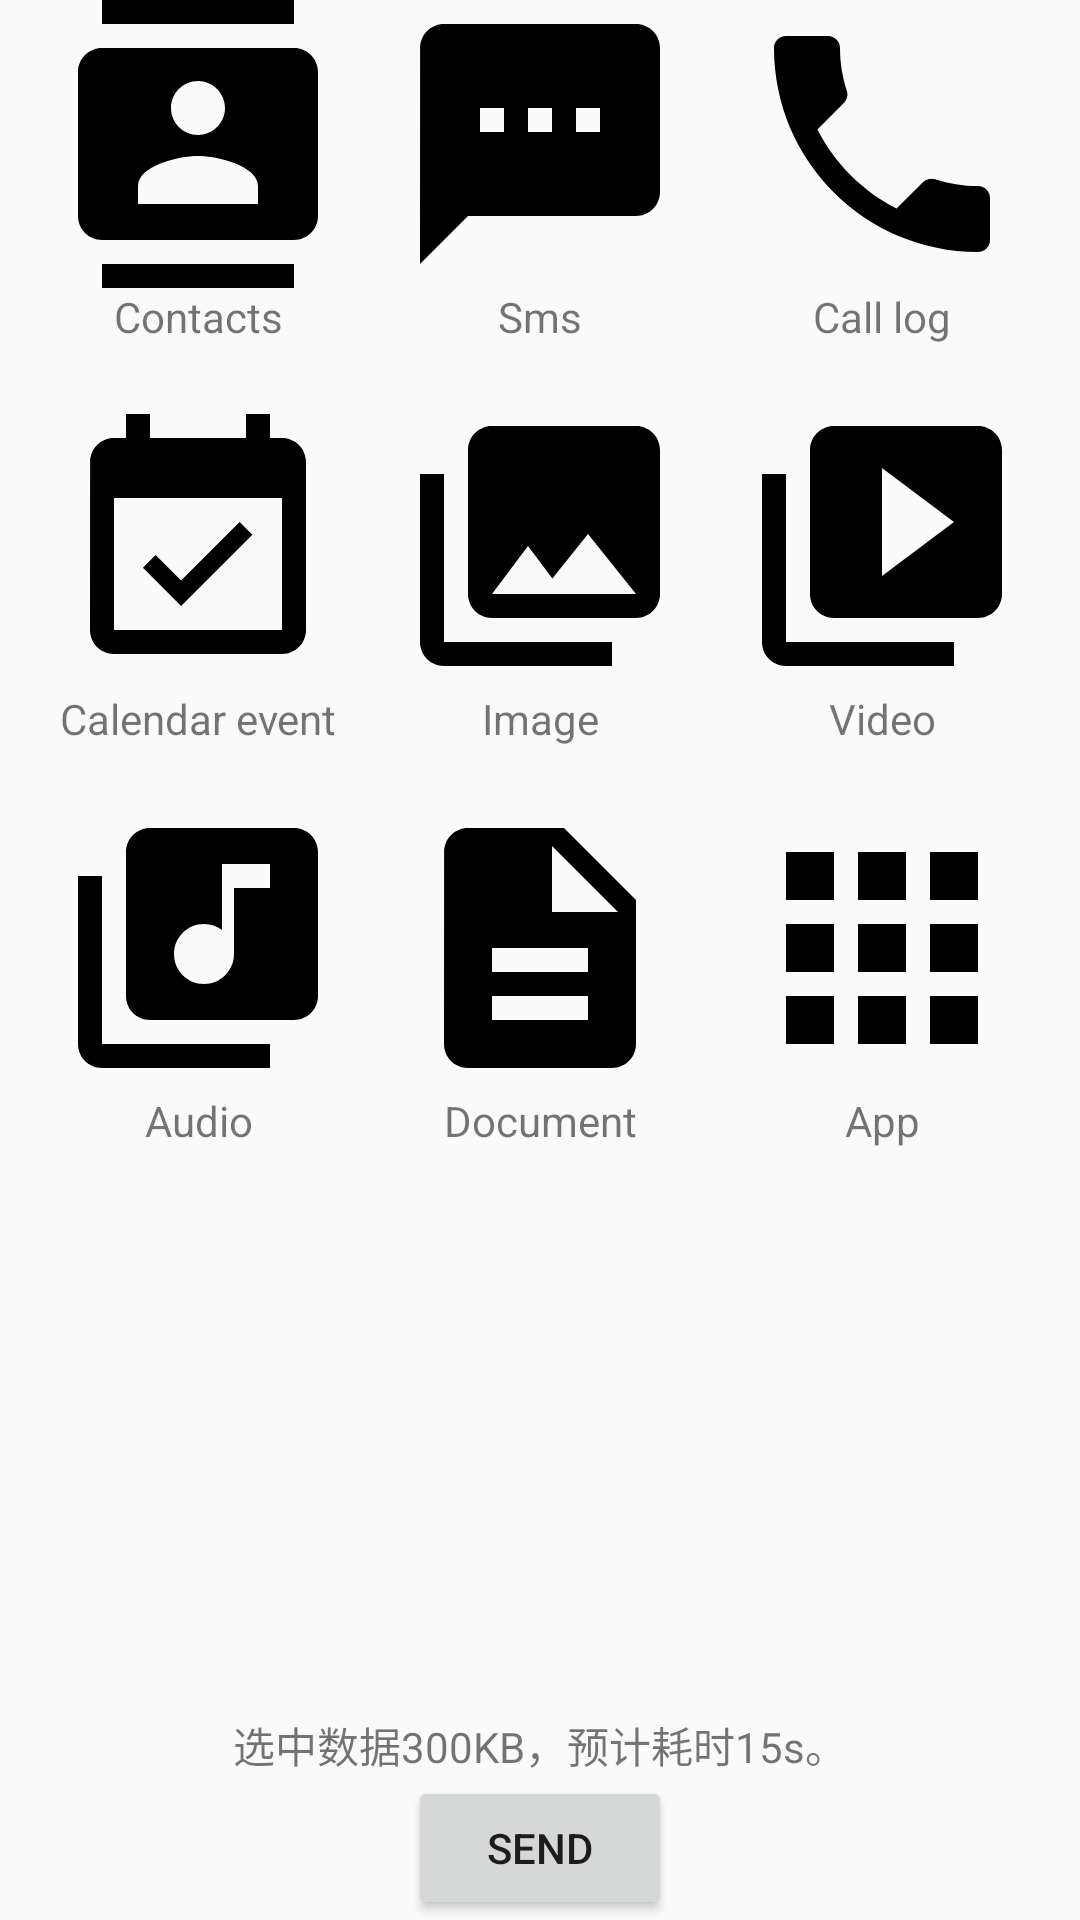

Produce the Android XML layout that renders to this screen, including the resource entries it uses.
<!-- AndroidManifest.xml: application theme AppTheme -->
<!-- res/layout/backup_fragment.xml -->
<?xml version="1.0" encoding="utf-8"?>
<android.support.constraint.ConstraintLayout xmlns:android="http://schemas.android.com/apk/res/android"
    xmlns:app="http://schemas.android.com/apk/res-auto"
    android:layout_width="match_parent"
    android:layout_height="match_parent"
    android:paddingBottom="@dimen/activity_vertical_margin"
    android:paddingEnd="@dimen/activity_horizontal_margin"
    android:paddingStart="@dimen/activity_horizontal_margin"
    android:paddingTop="@dimen/activity_vertical_margin">

    <TextView
        android:id="@+id/tv_contacts"
        android:layout_width="wrap_content"
        android:layout_height="wrap_content"
        android:drawablePadding="@dimen/nav_header_vertical_spacing"
        android:drawableTop="@drawable/ic_contacts_24dp"
        android:gravity="center"
        android:text="@string/contacts"
        app:layout_constraintEnd_toStartOf="@id/tv_sms"
        app:layout_constraintStart_toStartOf="parent"
        app:layout_constraintTop_toTopOf="parent" />

    <TextView
        android:id="@+id/tv_contacts_count"
        android:layout_width="wrap_content"
        android:layout_height="wrap_content"
        app:layout_constraintEnd_toEndOf="@id/tv_contacts"
        app:layout_constraintStart_toStartOf="@id/tv_contacts"
        app:layout_constraintTop_toBottomOf="@id/tv_contacts" />

    <TextView
        android:id="@+id/tv_sms"
        android:layout_width="wrap_content"
        android:layout_height="wrap_content"
        android:drawablePadding="@dimen/nav_header_vertical_spacing"
        android:drawableTop="@drawable/ic_sms_24dp"
        android:gravity="center"
        android:text="@string/sms"
        app:layout_constraintBottom_toBottomOf="@id/tv_contacts"
        app:layout_constraintEnd_toStartOf="@id/tv_call_log"
        app:layout_constraintStart_toEndOf="@id/tv_contacts"
        app:layout_constraintTop_toTopOf="@id/tv_contacts" />

    <TextView
        android:id="@+id/tv_sms_count"
        android:layout_width="wrap_content"
        android:layout_height="wrap_content"
        app:layout_constraintEnd_toEndOf="@id/tv_sms"
        app:layout_constraintStart_toStartOf="@id/tv_sms"
        app:layout_constraintTop_toBottomOf="@id/tv_sms" />

    <TextView
        android:id="@+id/tv_call_log"
        android:layout_width="wrap_content"
        android:layout_height="wrap_content"
        android:drawablePadding="@dimen/nav_header_vertical_spacing"
        android:drawableTop="@drawable/ic_call_24dp"
        android:gravity="center"
        android:text="@string/call_log"
        app:layout_constraintBottom_toBottomOf="@id/tv_sms"
        app:layout_constraintEnd_toEndOf="parent"
        app:layout_constraintStart_toEndOf="@id/tv_sms"
        app:layout_constraintTop_toTopOf="@id/tv_sms" />

    <TextView
        android:id="@+id/tv_call_log_count"
        android:layout_width="wrap_content"
        android:layout_height="wrap_content"
        android:gravity="center"
        app:layout_constraintEnd_toEndOf="@id/tv_call_log"
        app:layout_constraintStart_toStartOf="@id/tv_call_log"
        app:layout_constraintTop_toBottomOf="@id/tv_call_log" />

    <TextView
        android:id="@+id/tv_calendar_event"
        android:layout_width="wrap_content"
        android:layout_height="wrap_content"
        android:drawablePadding="@dimen/nav_header_vertical_spacing"
        android:drawableTop="@drawable/ic_event_24dp"
        android:gravity="center"
        android:text="@string/calendar_event"
        app:layout_constraintEnd_toEndOf="@id/tv_contacts"
        app:layout_constraintStart_toStartOf="@id/tv_contacts"
        app:layout_constraintTop_toBottomOf="@id/tv_contacts_count" />

    <TextView
        android:id="@+id/tv_calendar_event_count"
        android:layout_width="wrap_content"
        android:layout_height="wrap_content"
        app:layout_constraintEnd_toEndOf="@id/tv_calendar_event"
        app:layout_constraintStart_toStartOf="@id/tv_calendar_event"
        app:layout_constraintTop_toBottomOf="@id/tv_calendar_event" />

    <TextView
        android:id="@+id/tv_image"
        android:layout_width="wrap_content"
        android:layout_height="wrap_content"
        android:drawablePadding="@dimen/nav_header_vertical_spacing"
        android:drawableTop="@drawable/ic_image_24dp"
        android:gravity="center"
        android:text="@string/image"
        app:layout_constraintEnd_toEndOf="@id/tv_sms"
        app:layout_constraintStart_toStartOf="@id/tv_sms"
        app:layout_constraintTop_toBottomOf="@id/tv_sms_count" />

    <TextView
        android:id="@+id/tv_image_count"
        android:layout_width="wrap_content"
        android:layout_height="wrap_content"
        app:layout_constraintEnd_toEndOf="@id/tv_image"
        app:layout_constraintStart_toStartOf="@id/tv_image"
        app:layout_constraintTop_toBottomOf="@id/tv_image" />

    <TextView
        android:id="@+id/tv_video"
        android:layout_width="wrap_content"
        android:layout_height="wrap_content"
        android:drawablePadding="@dimen/nav_header_vertical_spacing"
        android:drawableTop="@drawable/ic_video_24dp"
        android:gravity="center"
        android:text="@string/video"
        app:layout_constraintEnd_toEndOf="@id/tv_call_log"
        app:layout_constraintStart_toStartOf="@id/tv_call_log"
        app:layout_constraintTop_toBottomOf="@id/tv_call_log_count" />

    <TextView
        android:id="@+id/tv_video_count"
        android:layout_width="wrap_content"
        android:layout_height="wrap_content"
        app:layout_constraintEnd_toEndOf="@id/tv_video"
        app:layout_constraintStart_toStartOf="@id/tv_video"
        app:layout_constraintTop_toBottomOf="@id/tv_video" />

    <TextView
        android:id="@+id/tv_audio"
        android:layout_width="wrap_content"
        android:layout_height="wrap_content"
        android:drawablePadding="@dimen/nav_header_vertical_spacing"
        android:drawableTop="@drawable/ic_music_24dp"
        android:gravity="center"
        android:text="@string/audio"
        app:layout_constraintEnd_toEndOf="@id/tv_calendar_event"
        app:layout_constraintStart_toStartOf="@id/tv_calendar_event"
        app:layout_constraintTop_toBottomOf="@id/tv_calendar_event_count" />

    <TextView
        android:id="@+id/tv_audio_count"
        android:layout_width="wrap_content"
        android:layout_height="wrap_content"
        app:layout_constraintEnd_toEndOf="@id/tv_audio"
        app:layout_constraintStart_toStartOf="@id/tv_audio"
        app:layout_constraintTop_toBottomOf="@id/tv_audio" />

    <TextView
        android:id="@+id/tv_document"
        android:layout_width="wrap_content"
        android:layout_height="wrap_content"
        android:drawablePadding="@dimen/nav_header_vertical_spacing"
        android:drawableTop="@drawable/ic_document_24dp"
        android:gravity="center"
        android:text="@string/document"
        app:layout_constraintEnd_toEndOf="@id/tv_image"
        app:layout_constraintStart_toStartOf="@id/tv_image"
        app:layout_constraintTop_toBottomOf="@id/tv_image_count" />

    <TextView
        android:id="@+id/tv_document_count"
        android:layout_width="wrap_content"
        android:layout_height="wrap_content"
        app:layout_constraintEnd_toEndOf="@id/tv_document"
        app:layout_constraintStart_toStartOf="@id/tv_document"
        app:layout_constraintTop_toBottomOf="@id/tv_document" />

    <TextView
        android:id="@+id/tv_app"
        android:layout_width="wrap_content"
        android:layout_height="wrap_content"
        android:drawablePadding="@dimen/nav_header_vertical_spacing"
        android:drawableTop="@drawable/ic_apps_24dp"
        android:gravity="center"
        android:text="@string/app"
        app:layout_constraintEnd_toEndOf="@id/tv_video"
        app:layout_constraintStart_toStartOf="@id/tv_video"
        app:layout_constraintTop_toBottomOf="@id/tv_video_count" />

    <TextView
        android:id="@+id/tv_app_count"
        android:layout_width="wrap_content"
        android:layout_height="wrap_content"
        app:layout_constraintEnd_toEndOf="@id/tv_app"
        app:layout_constraintStart_toStartOf="@id/tv_app"
        app:layout_constraintTop_toBottomOf="@id/tv_app" />

    <TextView
        android:id="@+id/tv_info"
        android:layout_width="wrap_content"
        android:layout_height="wrap_content"
        android:layout_marginBottom="@dimen/activity_vertical_margin"
        android:text="选中数据300KB，预计耗时15s。"
        app:layout_constraintBottom_toTopOf="@id/btn_send"
        app:layout_constraintEnd_toEndOf="parent"
        app:layout_constraintStart_toStartOf="parent" />

    <Button
        android:id="@+id/btn_send"
        android:layout_width="wrap_content"
        android:layout_height="wrap_content"
        android:text="@string/action_send"
        app:layout_constraintBottom_toBottomOf="parent"
        app:layout_constraintEnd_toEndOf="parent"
        app:layout_constraintStart_toStartOf="parent" />

</android.support.constraint.ConstraintLayout>
<!-- resources referenced by this layout -->
<resources>
  <!-- drawable ic_apps_24dp (drawable) -->
  <vector xmlns:android="http://schemas.android.com/apk/res/android"
      android:width="96dp"
      android:height="96dp"
          android:viewportWidth="24.0"
          android:viewportHeight="24.0">
      <path
          android:fillColor="#FF000000"
          android:pathData="M4,8h4L8,4L4,4v4zM10,20h4v-4h-4v4zM4,20h4v-4L4,16v4zM4,14h4v-4L4,10v4zM10,14h4v-4h-4v4zM16,4v4h4L20,4h-4zM10,8h4L14,4h-4v4zM16,14h4v-4h-4v4zM16,20h4v-4h-4v4z"/>
  </vector>
  <!-- drawable ic_document_24dp (drawable) -->
  <vector xmlns:android="http://schemas.android.com/apk/res/android"
      android:width="96dp"
      android:height="96dp"
      android:viewportHeight="24.0"
      android:viewportWidth="24.0">
      <path
          android:fillColor="#FF000000"
          android:pathData="M14,2L6,2c-1.1,0 -1.99,0.9 -1.99,2L4,20c0,1.1 0.89,2 1.99,2L18,22c1.1,0 2,-0.9 2,-2L20,8l-6,-6zM16,18L8,18v-2h8v2zM16,14L8,14v-2h8v2zM13,9L13,3.5L18.5,9L13,9z" />
  </vector>
  <!-- drawable ic_event_24dp (drawable) -->
  <vector xmlns:android="http://schemas.android.com/apk/res/android"
      android:width="96dp"
      android:height="96dp"
      android:viewportHeight="24.0"
      android:viewportWidth="24.0">
      <path
          android:fillColor="#FF000000"
          android:pathData="M16.53,11.06L15.47,10l-4.88,4.88 -2.12,-2.12 -1.06,1.06L10.59,17l5.94,-5.94zM19,3h-1L18,1h-2v2L8,3L8,1L6,1v2L5,3c-1.11,0 -1.99,0.9 -1.99,2L3,19c0,1.1 0.89,2 2,2h14c1.1,0 2,-0.9 2,-2L21,5c0,-1.1 -0.9,-2 -2,-2zM19,19L5,19L5,8h14v11z" />
  </vector>
  <!-- drawable ic_image_24dp (drawable) -->
  <vector xmlns:android="http://schemas.android.com/apk/res/android"
      android:width="96dp"
      android:height="96dp"
      android:viewportHeight="24.0"
      android:viewportWidth="24.0">
      <path
          android:fillColor="#FF000000"
          android:pathData="M22,16L22,4c0,-1.1 -0.9,-2 -2,-2L8,2c-1.1,0 -2,0.9 -2,2v12c0,1.1 0.9,2 2,2h12c1.1,0 2,-0.9 2,-2zM11,12l2.03,2.71L16,11l4,5L8,16l3,-4zM2,6v14c0,1.1 0.9,2 2,2h14v-2L4,20L4,6L2,6z" />
  </vector>
  <!-- drawable ic_sms_24dp (drawable) -->
  <vector xmlns:android="http://schemas.android.com/apk/res/android"
      android:width="96dp"
      android:height="96dp"
          android:viewportWidth="24.0"
          android:viewportHeight="24.0">
      <path
          android:fillColor="#FF000000"
          android:pathData="M20,2L4,2c-1.1,0 -1.99,0.9 -1.99,2L2,22l4,-4h14c1.1,0 2,-0.9 2,-2L22,4c0,-1.1 -0.9,-2 -2,-2zM9,11L7,11L7,9h2v2zM13,11h-2L11,9h2v2zM17,11h-2L15,9h2v2z"/>
  </vector>
  <!-- drawable ic_video_24dp (drawable) -->
  <vector xmlns:android="http://schemas.android.com/apk/res/android"
      android:width="96dp"
      android:height="96dp"
          android:viewportWidth="24.0"
          android:viewportHeight="24.0">
      <path
          android:fillColor="#FF000000"
          android:pathData="M4,6L2,6v14c0,1.1 0.9,2 2,2h14v-2L4,20L4,6zM20,2L8,2c-1.1,0 -2,0.9 -2,2v12c0,1.1 0.9,2 2,2h12c1.1,0 2,-0.9 2,-2L22,4c0,-1.1 -0.9,-2 -2,-2zM12,14.5v-9l6,4.5 -6,4.5z"/>
  </vector>
  <string name="action_send">"Send"</string>
  <string name="app">"App"</string>
  <string name="audio">"Audio"</string>
  <string name="calendar_event">"Calendar event"</string>
  <string name="call_log">"Call log"</string>
  <string name="contacts">"Contacts"</string>
  <string name="document">"Document"</string>
  <string name="image">"Image"</string>
  <string name="sms">"Sms"</string>
  <string name="video">"Video"</string>
  <style name="AppTheme" parent="Theme.AppCompat.DayNight.DarkActionBar">
          
          <item name="colorPrimary">@color/colorPrimary</item>
          <item name="colorPrimaryDark">@color/colorPrimaryDark</item>
          <item name="colorAccent">@color/colorAccent</item>
      </style>
  <!-- not gathered from this repository: default colours our renderer supplied (Android Studio template values) -->
  <color name="colorPrimary">#FF6200EE</color>
  <color name="colorPrimaryDark">#FF3700B3</color>
  <color name="colorAccent">#FF03DAC5</color>
</resources>
